Labelled photos from "bp", an image-classification folder in aldinabu/bp. The possible labels are: discoloration, micro defect, structural irreparable defect, structural repairable defect, textural defect, undamaged.

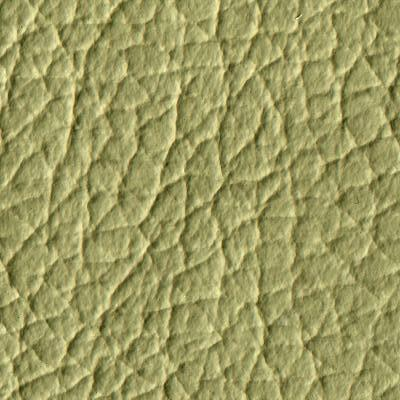
Label: micro defect

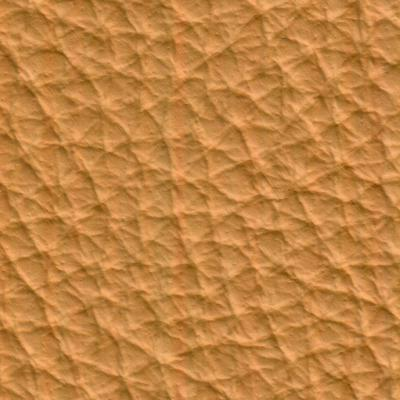
Label: structural repairable defect

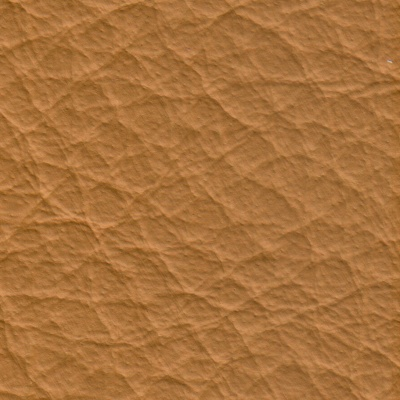
Label: textural defect

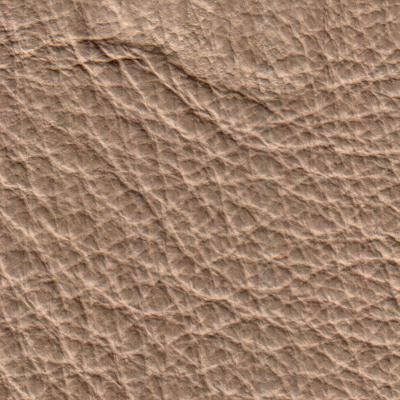
Label: structural irreparable defect

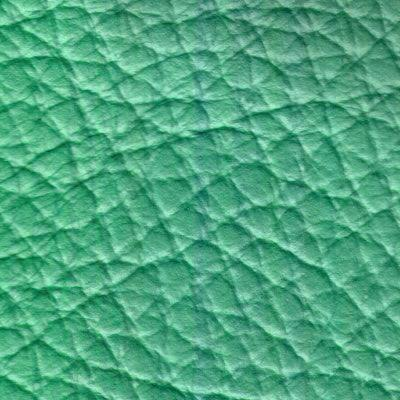
Label: discoloration

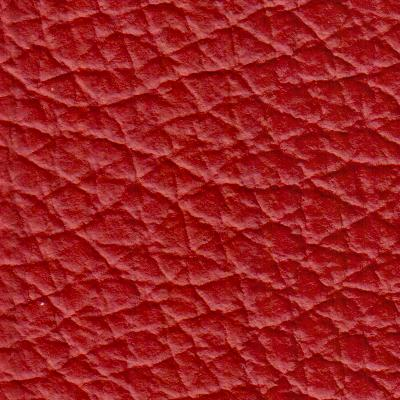
Label: undamaged
